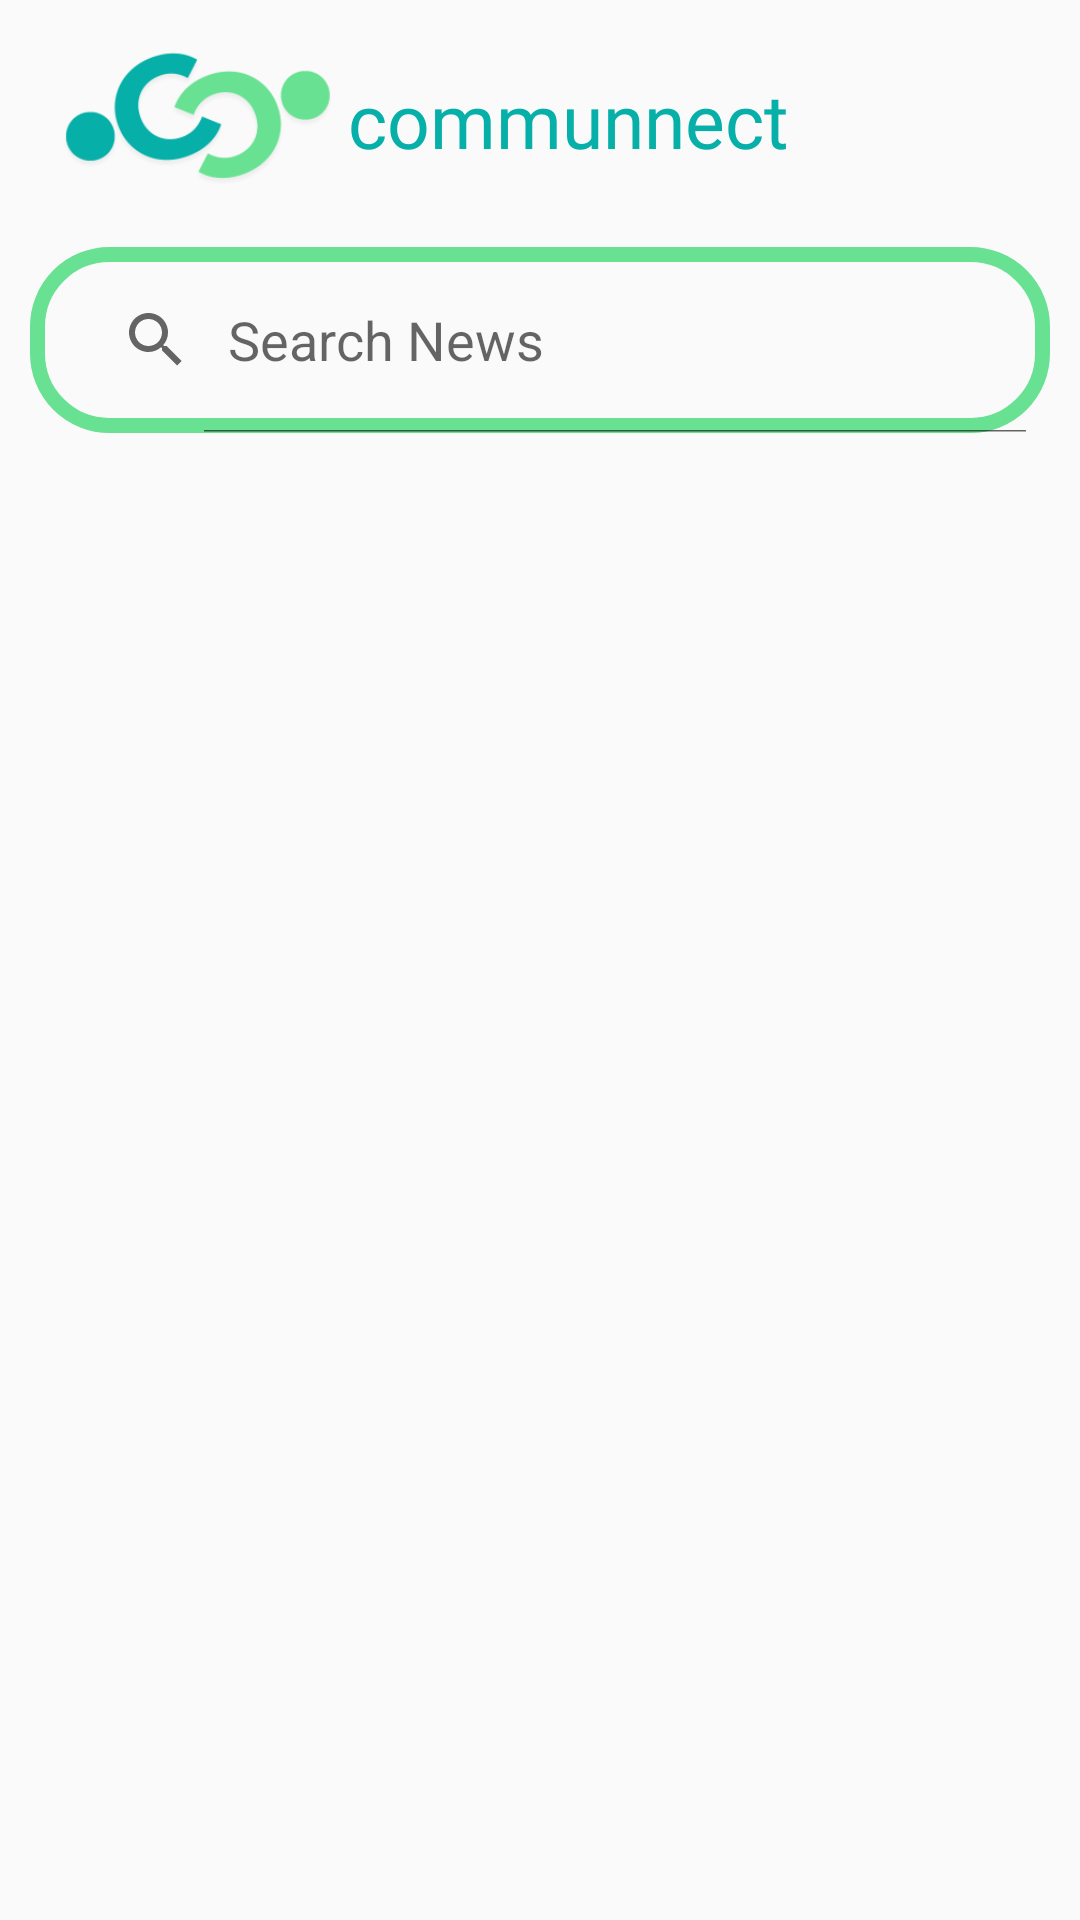

Layout XML and referenced resources for this Android screen:
<!-- AndroidManifest.xml: application theme Theme.Communnect -->
<!-- res/layout/fragment_search.xml -->
<?xml version="1.0" encoding="utf-8"?>
<RelativeLayout xmlns:android="http://schemas.android.com/apk/res/android"
    xmlns:tools="http://schemas.android.com/tools"
    xmlns:app="http://schemas.android.com/apk/res-auto"
    android:layout_width="match_parent"
    android:layout_height="match_parent"
    tools:context=".SearchFragment">

    <androidx.appcompat.widget.Toolbar
        android:id="@+id/idToolbar"
        android:layout_width="match_parent"
        android:layout_height="wrap_content">

        <LinearLayout
            android:layout_width="wrap_content"
            android:layout_height="wrap_content"
            android:orientation="horizontal">

            <ImageView
                android:id="@+id/splashLogo"
                android:layout_width="100dp"
                android:layout_height="80dp"
                android:layout_gravity="center"
                android:scaleType="fitCenter"
                app:srcCompat="@drawable/communnect_logo_green" />

            <TextView
                android:layout_width="181dp"
                android:layout_height="wrap_content"
                android:layout_gravity="center"
                android:fontFamily="@font/montserrat_bold"
                android:text="communnect"
                android:textAllCaps="false"
                android:textColor="@color/greenText"
                android:textSize="25dp" />
        </LinearLayout>
    </androidx.appcompat.widget.Toolbar>

    <LinearLayout
        android:id="@+id/category"
        android:layout_width="match_parent"
        android:layout_height="wrap_content"
        android:orientation="horizontal"
        android:layout_below="@id/idToolbar">

        <SearchView
            android:id="@+id/search_view"
            android:paddingLeft="10dp"
            android:layout_width="match_parent"
            android:layout_height="62dp"
            android:layout_gravity="center"
            android:layout_marginHorizontal="10dp"
            android:layout_marginTop="5dp"
            android:layout_marginBottom="10dp"
            android:background="@drawable/search_view_background"
            android:iconifiedByDefault="false"
            android:layoutDirection="rtl"
            android:queryHint="Search News" />
    </LinearLayout>

    <androidx.recyclerview.widget.RecyclerView
        android:id="@+id/idRVNews"
        android:layout_width="match_parent"
        android:layout_height="match_parent"
        android:layout_below="@id/category"
        android:layout_marginTop="10dp"
        app:layoutManager="androidx.recyclerview.widget.LinearLayoutManager"
        android:orientation="vertical"
        tools:listitem="@layout/news_rv_item" />

    <ProgressBar
        android:id="@+id/idPBLoading"
        android:layout_width="wrap_content"
        android:layout_height="wrap_content"
        android:layout_centerInParent="true"
        android:visibility="gone"/>
</RelativeLayout>
<!-- res/layout/news_rv_item.xml (included above) -->
<?xml version="1.0" encoding="utf-8"?>
<androidx.cardview.widget.CardView xmlns:android="http://schemas.android.com/apk/res/android"
    android:layout_width="match_parent"
    android:layout_height="wrap_content"
    xmlns:app="http://schemas.android.com/apk/res-auto"
    android:layout_margin="8dp"
    app:cardCornerRadius="4dp"
    app:cardBackgroundColor="@color/greenText"
    >
    
    <RelativeLayout
        android:layout_width="match_parent"
        android:layout_height="wrap_content">
        
        <ImageView
            android:layout_width="match_parent"
            android:layout_height="200dp"
            android:id="@+id/idIVNews"
            android:scaleType="centerCrop"
            />
        <TextView
            android:layout_width="match_parent"
            android:layout_height="wrap_content"
            android:id="@+id/idTVNewsHeading"
            android:layout_below="@id/idIVNews"
            android:textColor="@color/white"
            android:text="News Heading"
            android:textStyle="bold"
            android:textSize="18sp"
            android:padding="3dp"
            android:maxLines="2"
            android:layout_margin="3dp"
            />
        
        <TextView
            android:layout_width="match_parent"
            android:layout_height="wrap_content"
            android:text="Sub Heading"
            android:layout_below="@id/idTVNewsHeading"
            android:textColor="@color/white"
            android:maxLines="3"
            android:layout_margin="3dp"
            android:padding="3dp"
            android:id="@+id/idTVSubTitle"
            />


    </RelativeLayout>

</androidx.cardview.widget.CardView>
<!-- resources referenced by this layout -->
<resources>
  <color name="greenText">#06AFA8</color>
  <color name="white">#FFFFFFFF</color>
  <!-- drawable communnect_logo_green: png bitmap (drawable, 12285 bytes) -->
  <!-- drawable search_view_background (drawable) -->
  <?xml version="1.0" encoding="utf-8"?>
  <shape xmlns:android="http://schemas.android.com/apk/res/android"
      android:shape="rectangle">
      <solid android:color="@android:color/transparent" />
      <stroke
          android:width="5dp"
          android:color="#68E192" />
      <corners android:radius="24dp" />
  
  
  </shape>
  <style name="Theme.Communnect" parent="Base.Theme.Communnect" />
  <style name="Base.Theme.Communnect" parent="Theme.AppCompat.Light.NoActionBar">
          
          
      </style>
</resources>
